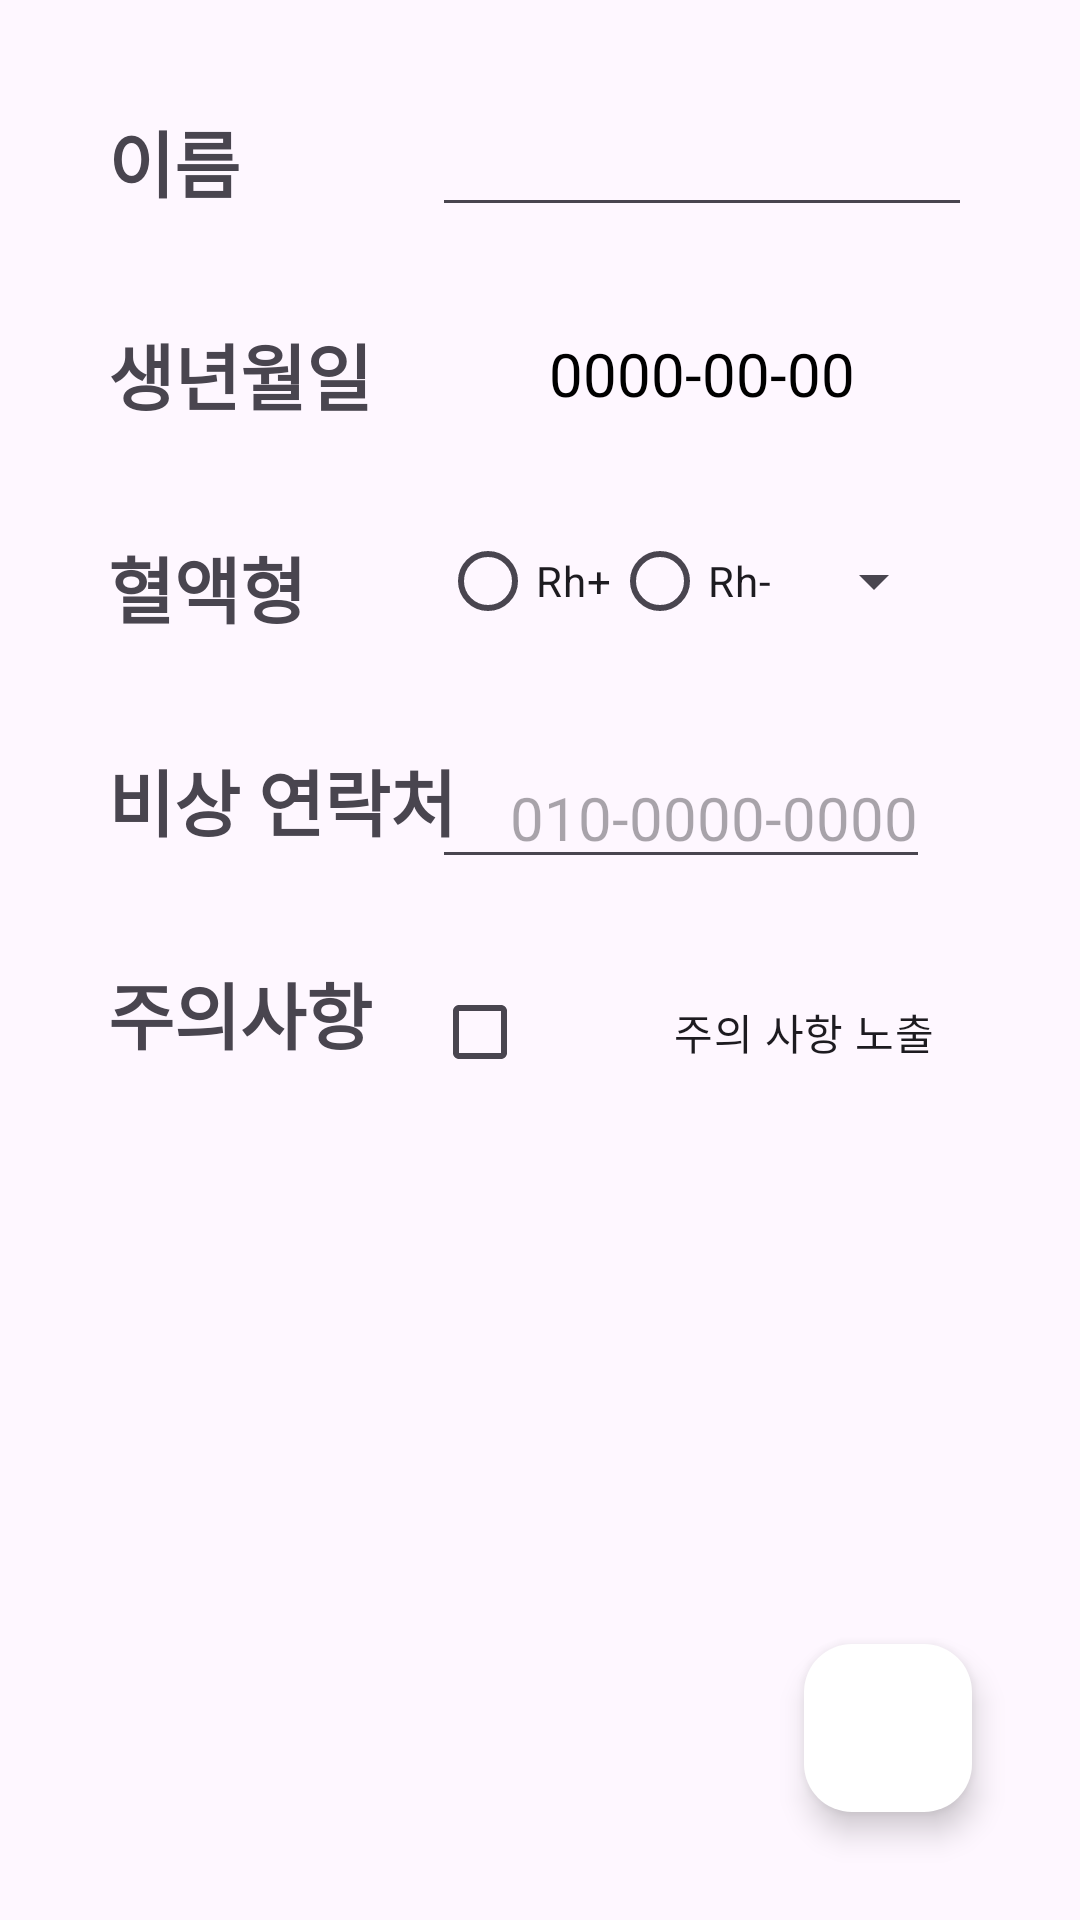

This screen was rendered from an Android layout file. Write that file and the resources it references.
<!-- AndroidManifest.xml: application theme Theme.FastEMI -->
<!-- res/layout/activity_input.xml -->
<?xml version="1.0" encoding="utf-8"?>
<androidx.constraintlayout.widget.ConstraintLayout xmlns:android="http://schemas.android.com/apk/res/android"
    xmlns:app="http://schemas.android.com/apk/res-auto"
    xmlns:tools="http://schemas.android.com/tools"
    android:layout_width="match_parent"
    android:layout_height="match_parent"
    tools:context=".InputActivity">

    <com.google.android.material.floatingactionbutton.FloatingActionButton
        android:id="@+id/buttonSave"
        android:layout_width="wrap_content"
        android:layout_height="wrap_content"
        android:layout_marginEnd="36dp"
        android:layout_marginBottom="36dp"
        android:clickable="true"
        android:src="@drawable/baseline_save_alt_24"
        app:backgroundTint="@color/white"
        app:layout_constraintBottom_toBottomOf="parent"
        app:layout_constraintEnd_toEndOf="parent" />

    <TextView
        android:id="@+id/textView"
        style="@style/Title"
        android:layout_width="wrap_content"
        android:layout_height="wrap_content"
        android:text="이름"
        app:layout_constraintStart_toStartOf="parent"
        app:layout_constraintTop_toTopOf="parent" />


    <EditText
        android:id="@+id/nameValueEditText"
        style="@style/Value"
        android:layout_width="0dp"
        android:layout_height="wrap_content"
        android:layout_marginEnd="36dp"
        app:layout_constraintBottom_toBottomOf="@+id/textView"
        app:layout_constraintEnd_toEndOf="parent"
        app:layout_constraintStart_toStartOf="@+id/guideline"
        app:layout_constraintTop_toTopOf="@+id/textView" />


    <TextView
        android:id="@+id/textView2"
        style="@style/Title"
        android:layout_width="wrap_content"
        android:layout_height="wrap_content"
        android:text="생년월일"
        app:layout_constraintStart_toStartOf="parent"
        app:layout_constraintTop_toBottomOf="@+id/textView" />

    <TextView
        android:id="@+id/birthDateValueEditText"
        style="@style/Value"
        android:layout_width="0dp"
        android:layout_height="wrap_content"
        android:layout_marginEnd="36dp"
        android:gravity="center"
        android:text="0000-00-00"
        app:layout_constraintBottom_toBottomOf="@+id/textView2"
        app:layout_constraintEnd_toEndOf="parent"
        app:layout_constraintStart_toStartOf="@+id/guideline"
        app:layout_constraintTop_toTopOf="@+id/textView2" />

    <ImageView
        android:id="@+id/bithdateImageView"
        android:layout_width="wrap_content"
        android:layout_height="wrap_content"
        android:src="@drawable/calendar_month_24px"
        app:layout_constraintBottom_toBottomOf="@id/birthDateValueEditText"
        app:layout_constraintEnd_toEndOf="@id/nameValueEditText"
        app:layout_constraintTop_toTopOf="@id/birthDateValueEditText" />

    <TextView
        android:id="@+id/textView3"
        style="@style/Title"
        android:layout_width="wrap_content"
        android:layout_height="wrap_content"
        android:text="혈액형"
        app:layout_constraintStart_toStartOf="parent"
        app:layout_constraintTop_toBottomOf="@+id/textView2" />


    <RadioGroup
        android:id="@+id/radioGroup"
        android:layout_width="wrap_content"
        android:layout_height="wrap_content"
        android:layout_marginEnd="100dp"
        android:orientation="horizontal"
        app:layout_constraintBottom_toTopOf="@+id/EmergencyValueEditText"
        app:layout_constraintEnd_toEndOf="parent"
        app:layout_constraintStart_toStartOf="@+id/guideline"
        app:layout_constraintTop_toBottomOf="@+id/birthDateValueEditText">

        <RadioButton
            android:id="@+id/radioButton2"
            android:layout_width="wrap_content"
            android:layout_height="wrap_content"
            android:text="Rh+" />

        <RadioButton
            android:id="@+id/radioButton"
            android:layout_width="wrap_content"
            android:layout_height="wrap_content"
            android:text="Rh-" />
    </RadioGroup>

    <Spinner
        android:id="@+id/bloodTypeSpinner"
        android:layout_width="wrap_content"
        android:layout_height="wrap_content"
        android:layout_marginLeft="10dp"
        app:layout_constraintBottom_toTopOf="@+id/EmergencyValueEditText"
        app:layout_constraintStart_toEndOf="@+id/radioGroup"
        app:layout_constraintTop_toBottomOf="@+id/birthDateValueEditText" />

    <TextView
        android:id="@+id/textView4"
        style="@style/Title"
        android:layout_width="wrap_content"
        android:layout_height="wrap_content"
        android:text="비상 연락처"
        app:layout_constraintStart_toStartOf="parent"
        app:layout_constraintTop_toBottomOf="@+id/textView3" />

    <EditText
        android:id="@+id/EmergencyValueEditText"
        style="@style/Value"
        android:layout_width="0dp"
        android:layout_height="wrap_content"
        android:layout_marginEnd="50dp"
        android:hint="010-0000-0000"
        android:inputType="phone"
        app:layout_constraintEnd_toEndOf="parent"
        app:layout_constraintHorizontal_bias="0.0"
        app:layout_constraintStart_toStartOf="@+id/guideline"
        app:layout_constraintTop_toTopOf="@+id/textView4" />


    <TextView
        android:id="@+id/textView5"
        style="@style/Title"
        android:layout_width="wrap_content"
        android:layout_height="wrap_content"
        android:text="주의사항"
        app:layout_constraintStart_toStartOf="parent"
        app:layout_constraintTop_toBottomOf="@+id/textView4" />


    <CheckBox
        android:id="@+id/checkBox"
        android:layout_width="0dp"
        android:layout_height="wrap_content"
        android:gravity="center"
        android:text="주의 사항 노출"
        app:layout_constraintEnd_toEndOf="parent"
        app:layout_constraintHorizontal_bias="0.0"
        app:layout_constraintStart_toStartOf="@+id/guideline"
        app:layout_constraintTop_toTopOf="@+id/textView5" />

    <EditText
        android:id="@+id/notandumValueEditText"
        style="@style/Value"
        android:layout_width="0dp"
        android:layout_height="wrap_content"
        android:layout_marginEnd="36dp"
        android:hint="주의사항"
        android:visibility="gone"
        app:layout_constraintEnd_toEndOf="parent"
        app:layout_constraintStart_toStartOf="@+id/guideline"
        app:layout_constraintTop_toBottomOf="@+id/checkBox" />

    <androidx.constraintlayout.widget.Guideline
        android:id="@+id/guideline"
        android:layout_width="wrap_content"
        android:layout_height="wrap_content"
        android:orientation="vertical"
        app:layout_constraintGuide_percent="0.4" />

    <androidx.constraintlayout.helper.widget.Layer
        android:id="@+id/bithdateLayer"
        android:layout_width="wrap_content"
        android:layout_height="wrap_content"
        app:constraint_referenced_ids="birthDateValueEditText"
        tools:ignore="MissingConstraints"
        tools:layout_editor_absoluteX="165dp"
        tools:layout_editor_absoluteY="112dp" />


</androidx.constraintlayout.widget.ConstraintLayout>
<!-- resources referenced by this layout -->
<resources>
  <style name="Title" parent="Widget.AppCompat.TextView">
          <item name="android:textColor">@color/brown</item>
          <item name="android:textSize">24sp</item>
          <item name="android:layout_marginTop">36dp</item>
          <item name="android:layout_marginStart">36dp</item>
          <item name="android:textStyle">bold</item>
      </style>
  <style name="Value">
          <item name="android:textColor">@color/black</item>
          <item name="android:textSize">20sp</item>
          <item name="android:gravity">end</item>
  
      </style>
  <style name="Theme.FastEMI" parent="Base.Theme.FastEMI" />
  <style name="Base.Theme.FastEMI" parent="Theme.Material3.DayNight.NoActionBar">
          
          
      </style>
  <!-- not gathered from this repository: default colours our renderer supplied (Android Studio template values) -->
  <color name="black">#FF000000</color>
  <color name="white">#FFFFFFFF</color>
</resources>
